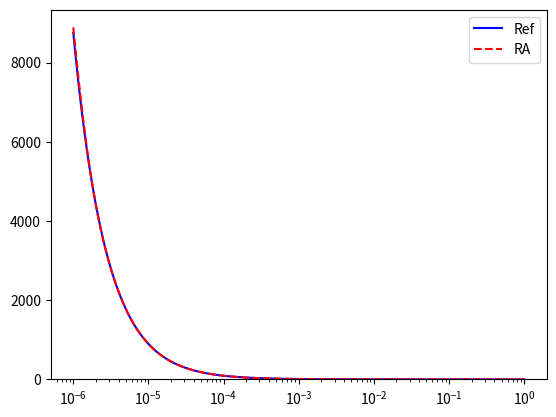

The matplotlib source for this figure:

from math import *
import numpy as np
from scipy.optimize import fsolve, minimize, fminbound, root
from scipy.signal import residue, residuez, tf2zpk, zpk2tf
from scipy.special import gamma, gammaincc, hyperu
import scipy
import matplotlib.pyplot as plt
from time import time




#########################################################

class BasicRationalApproximation:

    def __init__(self, **kwargs):
        self.verbose = kwargs.get('verbose', False)        
        self.alpha   = kwargs.get('alpha', 0.5)
        assert(self.alpha>=0 and self.alpha<=1)
        
        self.d, self.c, self.c_inf = np.array([]), np.array([]), 0

        ### Functions
        self.func = np.vectorize(self._func)
        self.appx = np.vectorize(self._appx)
        self.err  = np.vectorize(self._err)
        self.func_ker = np.vectorize(self._func_ker)
        self.appx_ker = np.vectorize(self._appx_ker)
        self.err_ker  = np.vectorize(self._err_ker)
        self.err_ml  = np.vectorize(self._err_ml)


    def __call__(self, x):
        return self.appx(x)

    def _func(self, x):
        return x**(-self.alpha)

    def _appx(self, x):
        c, d, c_inf = self.c, self.d, self.c_inf
        return np.sum(c/(x+d)) + c_inf

    def _err(self, x):
        return np.abs(self._func(x) - self._appx(x))

    def _func_ker(self, x):
        return x**(self.alpha-1)/gamma(self.alpha)

    def _appx_ker(self, x):
        c, d = self.c, self.d
        return np.sum(c * np.exp(-d*x))
        ### No c_inf-term since the origin is not considered !

    def _err_ker(self, x):
        return np.abs(self.func_ker(x) - self.appx_ker(x))

    def _err_ml(self, x):
        nu = self.alpha
        c, d, c_inf = self.c, self.d, self.c_inf
        return np.abs( 1 - c_inf - np.sum( c * ml(-d*x, alpha=1, beta=1-nu))   )


    
    def plot(self, z):
        y_ref = self.func(z)
        y_apx = self.appx(z) 
        err   = self.err(z)

        if any(z.imag):
            z_im = z.imag
            x = z.real.min() + z.imag
            t = 1/x[::-1]

        y_ref_ker = self.func_ker(t)
        y_apx_ker = self.appx_ker(t)
        err_ker   = self.err_ker(t)
        
        plt.figure()
        plt.subplot(2,2,1)
        plt.plot(z_im,err)
        plt.title('Spectral error')

        plt.subplot(2,2,2)
        plt.plot(z_im, y_ref.real, 'b-',  label='Re[Ref]')
        plt.plot(z_im, y_apx.real, 'r--', label='Re[RA]' )
        plt.plot(z_im, y_ref.imag, 'k-',  label='Im[Ref]')
        plt.plot(z_im, y_apx.imag, 'm--', label='Im[RA]' )
        plt.legend()
        plt.title('Compare spectrum')

        plt.subplot(2,2,3)
        plt.plot(t,err_ker)
        plt.title('Kernel error')

        plt.subplot(2,2,4)
        plt.plot(t, y_ref_ker, 'b-',  label='Ref')
        plt.plot(t, y_apx_ker, 'r--', label='RA' )
        plt.legend()
        plt.title('Compare kernels')

        plt.show()

#==========================================================

class RationalApproximation_AAA(BasicRationalApproximation):

    def __init__(self, **kwargs):
        super().__init__(**kwargs)
        self.tol = kwargs.get('tol', 1.e-12)

        self.set_Support(**kwargs)
        self.exec_AAA()
        self.exec_PartialFractions()

        if self.verbose:
            print('alpha:   ', self.alpha)
            print('nModes:  ', self.nModes)
            print('c_infty: ', self.c_inf)
            print('c: ', self.c)
            print('d: ', self.d)
            print('tol: ', self.tol)
            print('nSuppPoints: ', self.nSupportPoints)
            if self.verbose == 'plot':
                self.plot()    


    #------------------------------
    
    def set_Support(self, **kwargs):

        ### TARGET FUNCTION !!!
        self.target_func = kwargs.get("TargetFunction", lambda x: x**self.alpha)

        ### Support points
        if  'SupportPoints' in kwargs.keys():
            self.SupportPoints  = kwargs.get('SupportPoints')
            self.nSupportPoints = self.SupportPoints.size
            self.Zmin = 1/self.SupportPoints.max()
            self.Zmax = 1/self.SupportPoints.min()
        else:
            self.Zmin = kwargs.get('Zmin', 1.e-2)
            self.Zmax = kwargs.get('Zmax', 1.e3)
            assert(self.Zmin<self.Zmax)
            self.nSupportPoints = kwargs.get('nSupportPoints', 100)
            self.SupportPoints  = np.geomspace(1/self.Zmax, 1/self.Zmin, self.nSupportPoints)
            # self.SupportPoints  = 1/self.Zmax + (1/self.Zmin-1/self.Zmax)*np.linspace(0, 1, self.nSupportPoints)**5

        ### Maximal polynomial degree
        self.MaxDegree = kwargs.get('MaxDegree', 100)
        self.MaxDegree = np.min([self.MaxDegree, self.nSupportPoints-1])

    #------------------------------

    def exec_AAA(self):
        np.seterr(divide='ignore', invalid='ignore')    ### deal with divisions by zero

        M = self.nSupportPoints
        Z = self.SupportPoints.reshape([M,1])
        F = self.target_func(Z)
        F[np.isnan(F)] = 0

        SF = scipy.sparse.spdiags(F.flatten(),0,M,M)
        Wt = scipy.sparse.spdiags(np.ones_like(F).flatten(),0,M,M)
        # Wt = scipy.sparse.spdiags((1/F).flatten(),0,M,M)
        J = np.arange(M)
        J_opt = np.array([], dtype=np.int32)
        z = np.array([]).reshape([0,1])
        f = np.array([]).reshape([0,1])
        C = np.array([]).reshape([M,0])
        errvec = np.array([])
        R = np.mean(F)*np.ones_like(F)

        for m in range(self.MaxDegree):
            j = np.argmax(np.abs(Wt @ (F-R)))
            J_opt = np.append(J_opt, j)
            z = np.vstack([z, Z[j]])
            f = np.vstack([f, F[j]])
            J = J[J!=j]
            C = np.hstack([ C, 1/(Z-Z[j]) ])
            Sf = np.diag(f.flatten())
            A = Wt @ (SF @ C - C @ Sf)
            U,S,V = scipy.linalg.svd(A[J,:])
            w = V[m,:].reshape([-1,1])
            N = C @ (w*f)
            D = C @ w
            R[:] = F
            R[J] = N[J]/D[J]
            err = np.linalg.norm(Wt @ (F-R), ord=inf)
            errvec = np.append(errvec, err)
            
            self.z = z
            
            if self.verbose: print(err)
            if err <= self.tol: 
                break

        if self.verbose: print('degree',m)
        m = w.size

        B = np.eye(m+1)
        B[0,0] = 0
        E = np.block([ [ 0, w.reshape([1,m]) ], [ np.ones([m,1]), np.diag(z.flatten()) ] ])
        pol = scipy.linalg.eig(E,B, left=False, right=False)
        pol = pol[~np.isinf(pol)]
        E = np.block([ [ 0, (w*f).reshape([1,m]) ], [ np.ones([m,1]), np.diag(z.flatten()) ] ])
        zer = scipy.linalg.eig(E,B, left=False, right=False)
        zer = zer[~np.isinf(zer)]

        # print(pol)
        # print(zer)

        ### Alternative method for zeros and poles
        # mask = np.arange(m)
        # P, Q = 0, 0
        # for k in range(w.size):
        #     mask_k = mask[mask!=k]
        #     rts = z[mask_k].flatten()
        #     p_k = np.poly(rts)
        #     P = P + w[k] * f[k] * p_k
        #     Q = Q + w[k] * p_k
        # zer = np.roots(P)
        # pol = np.roots(Q)

        ### Remove infinite roots
        pol = pol[np.abs(pol)<1.e13]
        zer = zer[np.abs(zer)<1.e13]

        ### Assertion: no imaginary part
        assert( np.all(np.isclose(np.imag(zer),0)) )
        assert( np.all(np.isclose(np.imag(pol),0)) )

        self.LeadingConst = np.sum(w*f) / np.sum(w)
        self.Zeros, self.Poles = zer.real, pol.real
        self.P, self.Q = np.poly(self.Zeros), np.poly(self.Poles)

    #------------------------------

    def exec_PartialFractions(self):
        zer, pol, a = self.Zeros, self.Poles, self.LeadingConst  

        ### Degenerated case (alpha=1)
        if self.alpha==1:
            self.c = np.array([1])
            self.d = np.array([0])
            self.c_inf = 0
            self.nModes = self.d.size
            return

        ### Degenerated case (alpha=0)
        if self.alpha==0:
            self.c = np.array([])
            self.d = np.array([])
            self.c_inf = 1
            self.nModes = 0
            return

        # P, Q = np.poly(zer), np.poly(pol)
        P, Q = zpk2tf(zer, pol, a)
    
        ### Invertion
        P = P[::-1]
        Q = Q[::-1]
        if P[0]>0:
            a = P[0]/Q[0]
            P /= P[0]
            Q /= Q[0]
        else:
            a = P[1]/Q[0]
            P /= P[1]
            Q /= Q[0]        

        ### Partial fractions decomposition
        c, pol, res = residue(P, Q)#, tol=1.e-12)#self.tol)

        ### Assertions
        assert(res.size==1)
        assert(np.isclose(res[0].imag,0))
        assert(all(np.isclose(c.imag,0)))
        assert(all(np.isclose(pol.imag,0)))
        assert(np.isclose(np.imag(a),0))
        pol[np.isclose(pol, 0)] = 0

        self.d = -pol.real
        self.c = a*c.real
        self.c_inf = a*res[0].real
        self.nModes = self.d.size

        assert(np.all(self.d>=0))
        assert(np.all(self.c>=0))
        assert(self.c_inf>=0)
    

    #------------------------------
    # Postprocessing
    #------------------------------

    def plot(self, x=None):
        if x is None: x = self.Zmin + 1j*np.linspace(0, self.Zmax-self.Zmin, 10000)
        # if x is None: x = np.geomspace(self.Zmin, self.Zmax**(1/self.alpha), 10000)
        super().plot(x)

       
    def ra_bar(self, x, w, f, z):
        N, D = 0, 0
        for k in range(len(w)):
            if np.isclose(x,z[k]): return f[k]
            N = N + w[k]*f[k]/(x-z[k])
            D = D + w[k]/(x-z[k])
        return N/D

    def ra_mp(self, x, r, p, k0):
        y = 0 + k0
        for k in range(len(p)):
            y = y + r[k]/(x-p[k])
        return y

    #-----------------------------------------
    # Auxilary funtions for Error estimate
    #------------------------------ ----------

    def int_err(self, a=None, b=None):
        if a is None: a = 1/self.Zmax
        if b is None: b = 1/self.Zmin
        if self.c.size==self.d.size:
            return scipy.integrate.quad(self.err_ker, a, b, points=[0])[0]
        else:
            h = 1/self.Zmax
            nu = self.alpha
            I = scipy.integrate.quad(self.err_ker, h, 1/self.Zmin, points=[0],limit=1000)[0] + (h**nu/gamma(1+nu) - c[-1] - np.sum(self.c[:-1]/self.d*(1-np.exp(-self.d*h))))
            return np.abs(I)


    def int_err1(self):
        h = 1/self.Zmax
        nu = self.alpha
        c, d, c_inf = self.c, self.d, self.c_inf
        I = np.where(d>0, (1-np.exp(-d*h))/d, h)
        E1 = h**nu/gamma(1+nu) - c_inf - np.sum(c*I)
        E1 = np.abs(E1)
        return E1


    def int_err2(self):
        a = 100
        def func(z):
            return np.abs(self.func_ker(z) - self.appx_ker(z))
        I = scipy.integrate.quad(func, 1/self.Zmax, 1/self.Zmin, points=[0, 1/self.Zmax], limit=1000000)
        E2 = I[0]
        return E2

    def int_err1_ml(self):
        h = 1/self.Zmax
        nu = self.alpha
        c, d = self.c[:-1], self.d
        c_infty = self.c[-1]
        E1 = h**nu/gamma(1+nu) - c_infty - np.sum(c/d*(1-np.exp(-d*h)))
        E1 = np.abs(E1)
        return E1


    def int_err2_ml(self):
        def func(z):
            return self.func_ker(z) - self.appx_ker(z)
        I = scipy.integrate.quad(func, 1/self.Zmax, 1/self.Zmin, points=[0], limit=10000)
        E2 = np.abs(I[0])
        # print(I[1])
        return E2


    def err_tail(self):
        h = 1/self.Zmax
        nu = self.alpha
        c, d = self.c[:-1], self.d
        c_infty = self.c[-1]
        E1 = h**nu/gamma(1+nu) - c_infty - np.sum(c/d*(1-np.exp(-d*h)))
        E1 = np.abs(E1)
        return E2

    #------------------------------

######################################################################
#                           TESTING
######################################################################



if __name__ == "__main__":

    import sys
    # [redacted]
    # from MittagLeffler import ml

    alpha = 0.01
    nu = alpha
    T  = 1
    dt = 1.e-6
    Zmin, Zmax = 1/T, 1/dt
    tol = 1.e-12
    nNodes = 100
    verbose = False

    # TargetFunction = lambda x: 0.5 * x**0.5 + 0.5 * x **0.4

    RA = RationalApproximation_AAA( alpha=alpha,
                                    tol=tol, nSupportPoints=nNodes,
                                    Zmin= Zmin, Zmax= Zmax,
                                    verbose=verbose)
                                    # TargetFunction = TargetFunction)
    c, d = RA.c, RA.d

    x = np.geomspace(1.e-4, 1/dt, 1000)

    # plt.figure('Error')
    # y_r = [ RA.err(z) for z in 1/T + x]
    # y_c = [ RA.err(z) for z in 1/T + 1j*x]
    # plt.plot(x, y_r, label='real')
    # plt.plot(x, y_c,  '-', label='imag') 
    # plt.hlines(dt,x.min(),x.max(),color='gray',linestyle='--')
    # plt.hlines(dt**(1+nu),x.min(),x.max(),color='black',linestyle=':')
    # plt.yscale('log')
    # plt.xscale('log')
    # plt.legend()

    x = np.geomspace(dt, T, 10000)
    y_ex = np.array([ RA.func_ker(z) for z in x])
    y_ra = np.array([ RA.appx_ker(z) for z in x])


    plt.figure('Compare functions')    
    plt.plot(x,y_ex,'b-')
    plt.plot(x,y_ra,'r--')
    plt.legend(['Ref', 'RA'])
    plt.ylim([0,None])
    plt.xscale('log')
    # plt.yscale('log')

    # plt.figure('Kernel error')
    # plt.plot(x,np.abs(y_ex-y_ra),'b-')
    # plt.xscale('log')

    plt.show()
